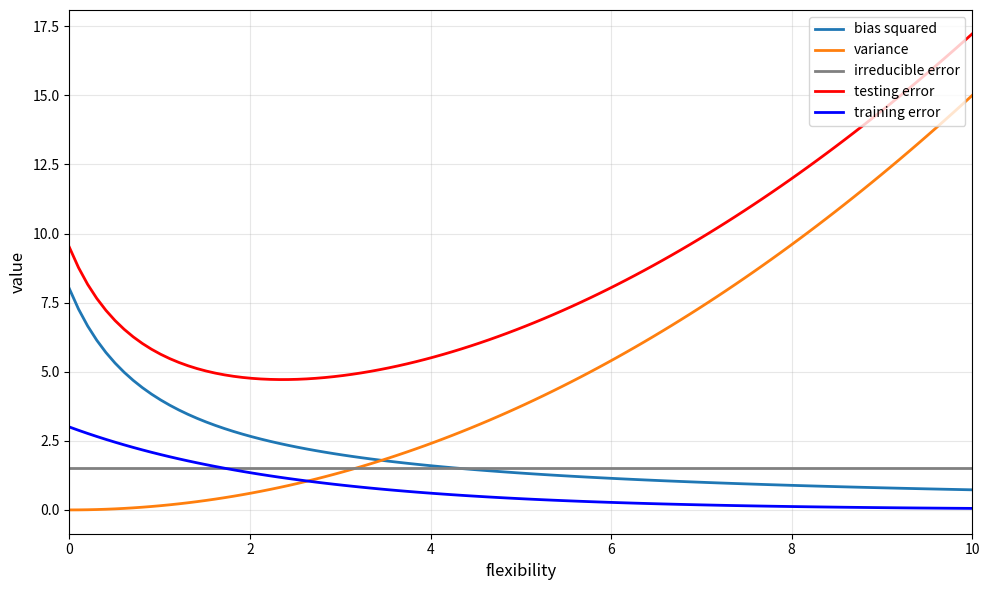

Write the Python code that produced this figure.
import matplotlib.pyplot as plt
import numpy as np


flexibility = np.linspace(0, 10, 100)

bias_squared = 8 / (flexibility + 1)

variance = 0.15 * flexibility**2

irreducible_error = np.ones_like(flexibility) * 1.5

training_error = 3 * np.exp(-0.4 * flexibility)

test_error = irreducible_error + bias_squared + variance

# Create the plot
plt.figure(figsize=(10, 6))

# Plot each component
plt.plot(flexibility, bias_squared, label="bias squared", linewidth=2)
plt.plot(flexibility, variance, label="variance", linewidth=2)
plt.plot(
    flexibility,
    irreducible_error,
    label="irreducible error",
    linewidth=2,
    color="gray",
)
plt.plot(flexibility, test_error, label="testing error", linewidth=2, color="red")
plt.plot(
    flexibility, training_error, label="training error", linewidth=2, color="blue"
)

# Formatting
plt.xlabel("flexibility", fontsize=12)
plt.ylabel("value", fontsize=12)
plt.legend(loc="upper right", fontsize=10)
plt.xlim(0, 10)
plt.grid(True, alpha=0.3)
plt.tight_layout()
plt.savefig("p3-a.png")
plt.show()
